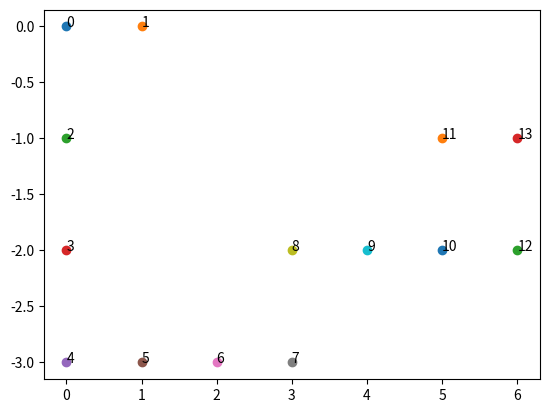
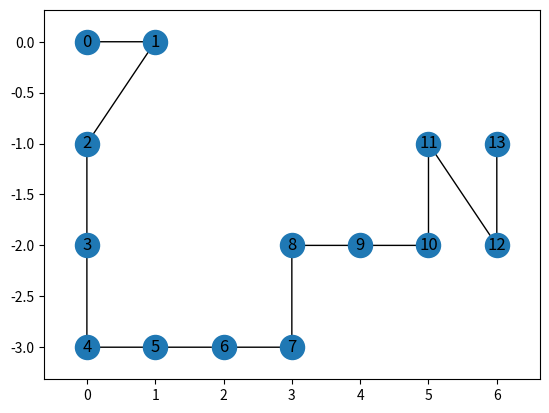

The matplotlib source for these figures, in order:
# -*- coding: utf-8 -*-
"""
Created on Mon Jan  9 17:04:30 2023

@author: sepul
"""


import numpy as np
import matplotlib.pyplot as plt
from random import choice
import networkx as nx



#---------------------------------DATOS DEL PROBLEMA--------------------------------------------------

tmax= 5 #tiempo maximo de simulacion
t= 0 #tiempo inicial 
h= 1 #paso de tiempo
s= 0.9



#-----------------------------ARREGLOS PARA GUARDAR DATOS---------------------------------------------

T = np.array([[0,0]]) #define las posiciones ocupadas por cada particula

pos= np.array([0, 0]) #posicion de las particulas activas

ind_part_activas= np.array([0]) #define el indice de la posicion de las particulas activas en T
N= 0


#----------------------------FUNCIONES A USAR-----------------------------------------------
def direction( ): 
    #retorna la dirección en que se va a mover una particula
    #esto hay que mejorarlo para que la particula no vuelva por donde vino 
    return choice([(1,0), (-1,0), (0,1), (0,-1)] ) 



def action(pos, Trace, ind_tmp, N):
    
    pos += direction()
    
    if any(np.equal(Trace, pos).all(1)):
        
        #    if any( Trace[:] == pos)  :  arroja un error, porque, si bien le estoy preguntando
        #a python si es que alguna fila de la traza es igual a la posicion, este compara 
        #todo el arreglo con pos, no parece comparar fila con fila. Para arreglarlo debería pregun-
        #tarle ...? tiene que revisar fila por fila, esto es, tiene que revisar TODO el arreglo
        #asi que debería ser any(blabla).all(?) y ahi no se que va xd
        pass 
    #estamos revisando una posible direccion ! 
      
    else : 
        N+= 1
        ind_tmp.append(N) #aqui agregamos el indice de la particula activa nueva 
          #y agregamos a la traza la posicion ocupada
       
        Trace= np.concatenate((Trace, [pos]), axis=0)
        #aqui actualizamos la traza dentro el if. No deberíamos actualizarla fuera tambien? 
        
    # ind_part_activas= ind_tmp
    # print(ind_part_activas)
    
    return Trace, N 
 #%%        
  
#--------------------------------- MAIN CODE---------------------------------------------------------

#este loop se debe ejectutar mientras el contador sea menor al maximo, Y  mientras
#tengamos particulas activas. Si no hay nada activo, nada se propaga y dejamos el 
#codigo corriendo inutilmente 

while t < tmax  and len(ind_part_activas) >0  :
        
    t += h # tiempo= tiempo+ h
    ind_tmp = [] #guarda una posicion temporal que debe ser verificada en la traza
    
    for i in ind_part_activas: 
        r= np.random.uniform(0,1) #retorna numeros uniformemente distribuidos entre cero y uno 
        #pos = np.array(T[i])  #Asigna la posicion a una fila de la traza. Esto es un arreglo de python
        # plt.scatter(T[:,0], T[:,1])
        # plt.savefig('paso' + str(i)+ '.png', format= 'png')
        # plt.clf() 
         
        if r< s: #si el número aleatorio escogido es menor que esa cantidad, hay ramificación
        #notese que al haber ramificacion, podemos agregar o quitar una particula, dependiendo de si
        #las posiciones han sido ocupadas. 
        
            # T, ind_part_activas, N = action(pos, T, ind_tmp, N)
            # T, ind_part_activas, N = action(pos, T, ind_tmp, N )
             T, N = action( pos, T, ind_tmp, N)
             T, N = action( pos, T, ind_tmp, N )
            
        else: #si el número es mayor o igual, saltamos 
            #T, ind_part_activas, N = action(pos, T, ind_tmp, N)
             T, N = action( pos, T, ind_tmp, N )
    ind_part_activas = ind_tmp
    
    print(ind_tmp)
    #ind_part_activas = ind_tmp
    #aqui le estaba dando el valor de una lista vacía a ind_part_activas. Además, esto ya lo
    # hace la funcion de accion    
#%%

for i in range(len(T[:,0])): 
    
    plt.scatter(T[i,0], T[i,1]) #grafica todas las posiciones ocupadas
    plt.text(x=T[i,0],  y= T[i,1], s=i)

    #%%

G= nx.Graph()
nodes_labels= len(T[:,0])
edges= np.zeros( (nodes_labels-1, 2)) 

edges[:, 0] = np.arange(0, nodes_labels-1)
edges[:, 1] = np.arange(1, nodes_labels)

for i in range(nodes_labels): 
    G.add_node(i, pos= (T[i,0], T[i,1]))

G.add_edges_from(edges)
pos= nx.get_node_attributes(G, 'pos')


fig, ax = plt.subplots()
nx.draw_networkx(G, pos, with_labels=True, arrows=True )

ax.set_axis_on()
ax.tick_params(left=True, bottom=True, labelleft=True, labelbottom=True)



#la idea es que se conecten los nodos que están a distancia 1 exactamente entre ellos 
